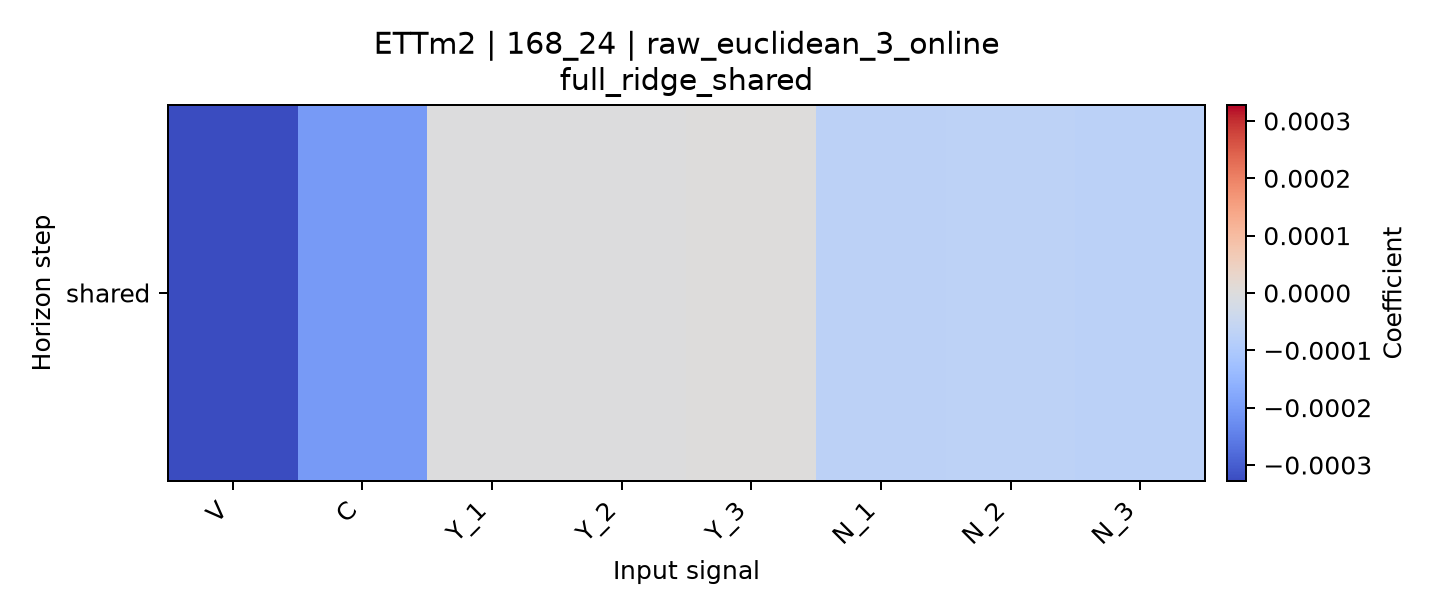

Data behind this chart, as committed beside it:
horizon, V, C, Y_1, Y_2, Y_3, N_1, N_2, N_3
shared, -0.0003278, -0.0002043, -5.613129601504279e-11, -3.5683259479398463e-11, 2.8212757545404313e-11, -7.190094015498353e-05, -6.961465621503134e-05, -7.633058426817576e-05
